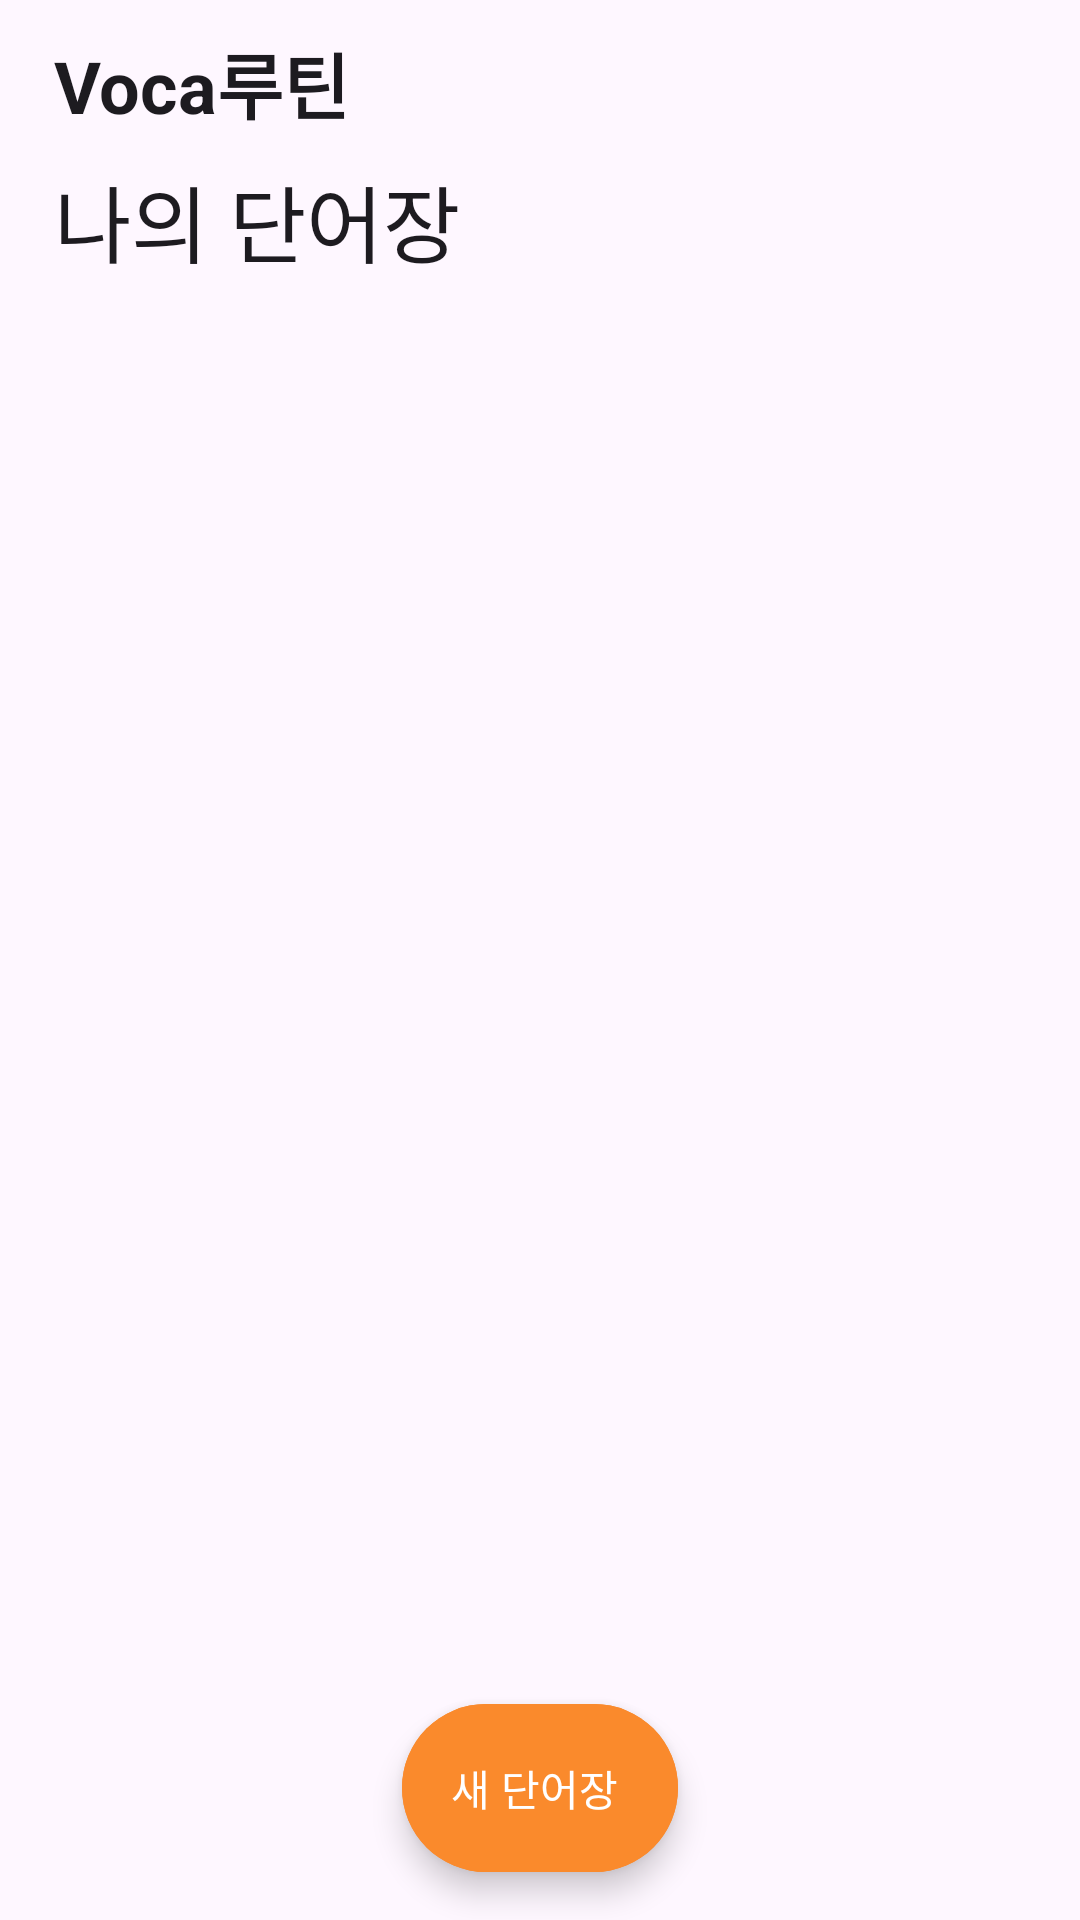

Write the Android layout XML for this screen, with the resource values it uses.
<!-- AndroidManifest.xml: application theme Theme.VocaRoutine -->
<!-- res/layout/fragment_my_list.xml -->
<?xml version="1.0" encoding="utf-8"?>
<androidx.constraintlayout.widget.ConstraintLayout xmlns:android="http://schemas.android.com/apk/res/android"
    xmlns:app="http://schemas.android.com/apk/res-auto"
    xmlns:tools="http://schemas.android.com/tools"
    android:layout_width="match_parent"
    android:layout_height="match_parent"
    tools:context=".ui.list.MyListFragment">

    <TextView
        android:id="@+id/tv_app_title"
        style="@style/SmallHeadLine"
        android:layout_width="wrap_content"
        android:layout_height="wrap_content"
        android:layout_marginStart="18dp"
        android:layout_marginTop="10dp"
        android:text="@string/app_name_kr"
        android:textStyle="bold"
        app:layout_constraintStart_toStartOf="parent"
        app:layout_constraintTop_toTopOf="parent" />

    <TextView
        android:id="@+id/tv_current_title"
        style="@style/MediumHeadline"
        android:layout_width="wrap_content"
        android:layout_height="wrap_content"
        android:layout_marginStart="18dp"
        android:layout_marginTop="8dp"
        android:text="@string/my_list"
        app:layout_constraintStart_toStartOf="parent"
        app:layout_constraintTop_toBottomOf="@id/tv_app_title" />

    <androidx.recyclerview.widget.RecyclerView
        android:id="@+id/rv_my_list"
        android:layout_width="0dp"
        android:layout_height="0dp"
        android:layout_marginHorizontal="18dp"
        android:layout_marginTop="14dp"
        app:layoutManager="androidx.recyclerview.widget.LinearLayoutManager"
        app:layout_constraintBottom_toBottomOf="parent"
        app:layout_constraintEnd_toEndOf="parent"
        app:layout_constraintStart_toStartOf="parent"
        app:layout_constraintTop_toBottomOf="@id/tv_current_title" />

    <com.google.android.material.floatingactionbutton.ExtendedFloatingActionButton
        android:id="@+id/btn_new_list"
        android:layout_width="wrap_content"
        android:layout_height="wrap_content"
        android:layout_gravity="bottom|end"
        android:layout_margin="16dp"
        android:layout_marginBottom="30dp"
        android:backgroundTint="@color/orange200"
        android:contentDescription="@string/fab_new_list"
        android:insetLeft="5dp"
        android:insetRight="5dp"
        android:minWidth="0dp"
        android:text="@string/new_list"
        android:textColor="@color/white"
        app:layout_constraintBottom_toBottomOf="parent"
        app:layout_constraintEnd_toEndOf="parent"
        app:layout_constraintStart_toStartOf="parent"
        app:shapeAppearanceOverlay="@style/ShapeAppearanceOverlayExtended" />

    <com.airbnb.lottie.LottieAnimationView
        android:id="@+id/lottie"
        android:layout_width="100dp"
        android:layout_height="100dp"
        android:visibility="gone"
        app:layout_constraintBottom_toBottomOf="parent"
        app:layout_constraintEnd_toEndOf="parent"
        app:layout_constraintStart_toStartOf="parent"
        app:layout_constraintTop_toTopOf="parent"
        app:lottie_autoPlay="true"
        app:lottie_loop="true"
        app:lottie_rawRes="@raw/animation_loading_bar" />

</androidx.constraintlayout.widget.ConstraintLayout>
<!-- resources referenced by this layout -->
<resources>
  <color name="orange200">#FA8A2C</color>
  <color name="white">#FFFFFFFF</color>
  <string name="app_name_kr">Voca루틴</string>
  <string name="fab_new_list">새 단어장 만들기</string>
  <string name="my_list">나의 단어장</string>
  <string name="new_list">새 단어장</string>
  <style name="MediumHeadline" parent="TextAppearance.Material3.HeadlineMedium" />
  <style name="ShapeAppearanceOverlayExtended" parent="">
          <item name="cornerFamily">rounded</item>
          <item name="cornerSize">100dp</item>
      </style>
  <style name="SmallHeadLine" parent="TextAppearance.Material3.HeadlineSmall" />
  <style name="Theme.VocaRoutine" parent="Base.Theme.VocaRoutine" />
  <style name="Base.Theme.VocaRoutine" parent="Theme.Material3.Light.NoActionBar">
          
          
          <item name="android:statusBarColor">@android:color/transparent</item>
          <item name="android:windowLightStatusBar">true</item>
      </style>
</resources>
